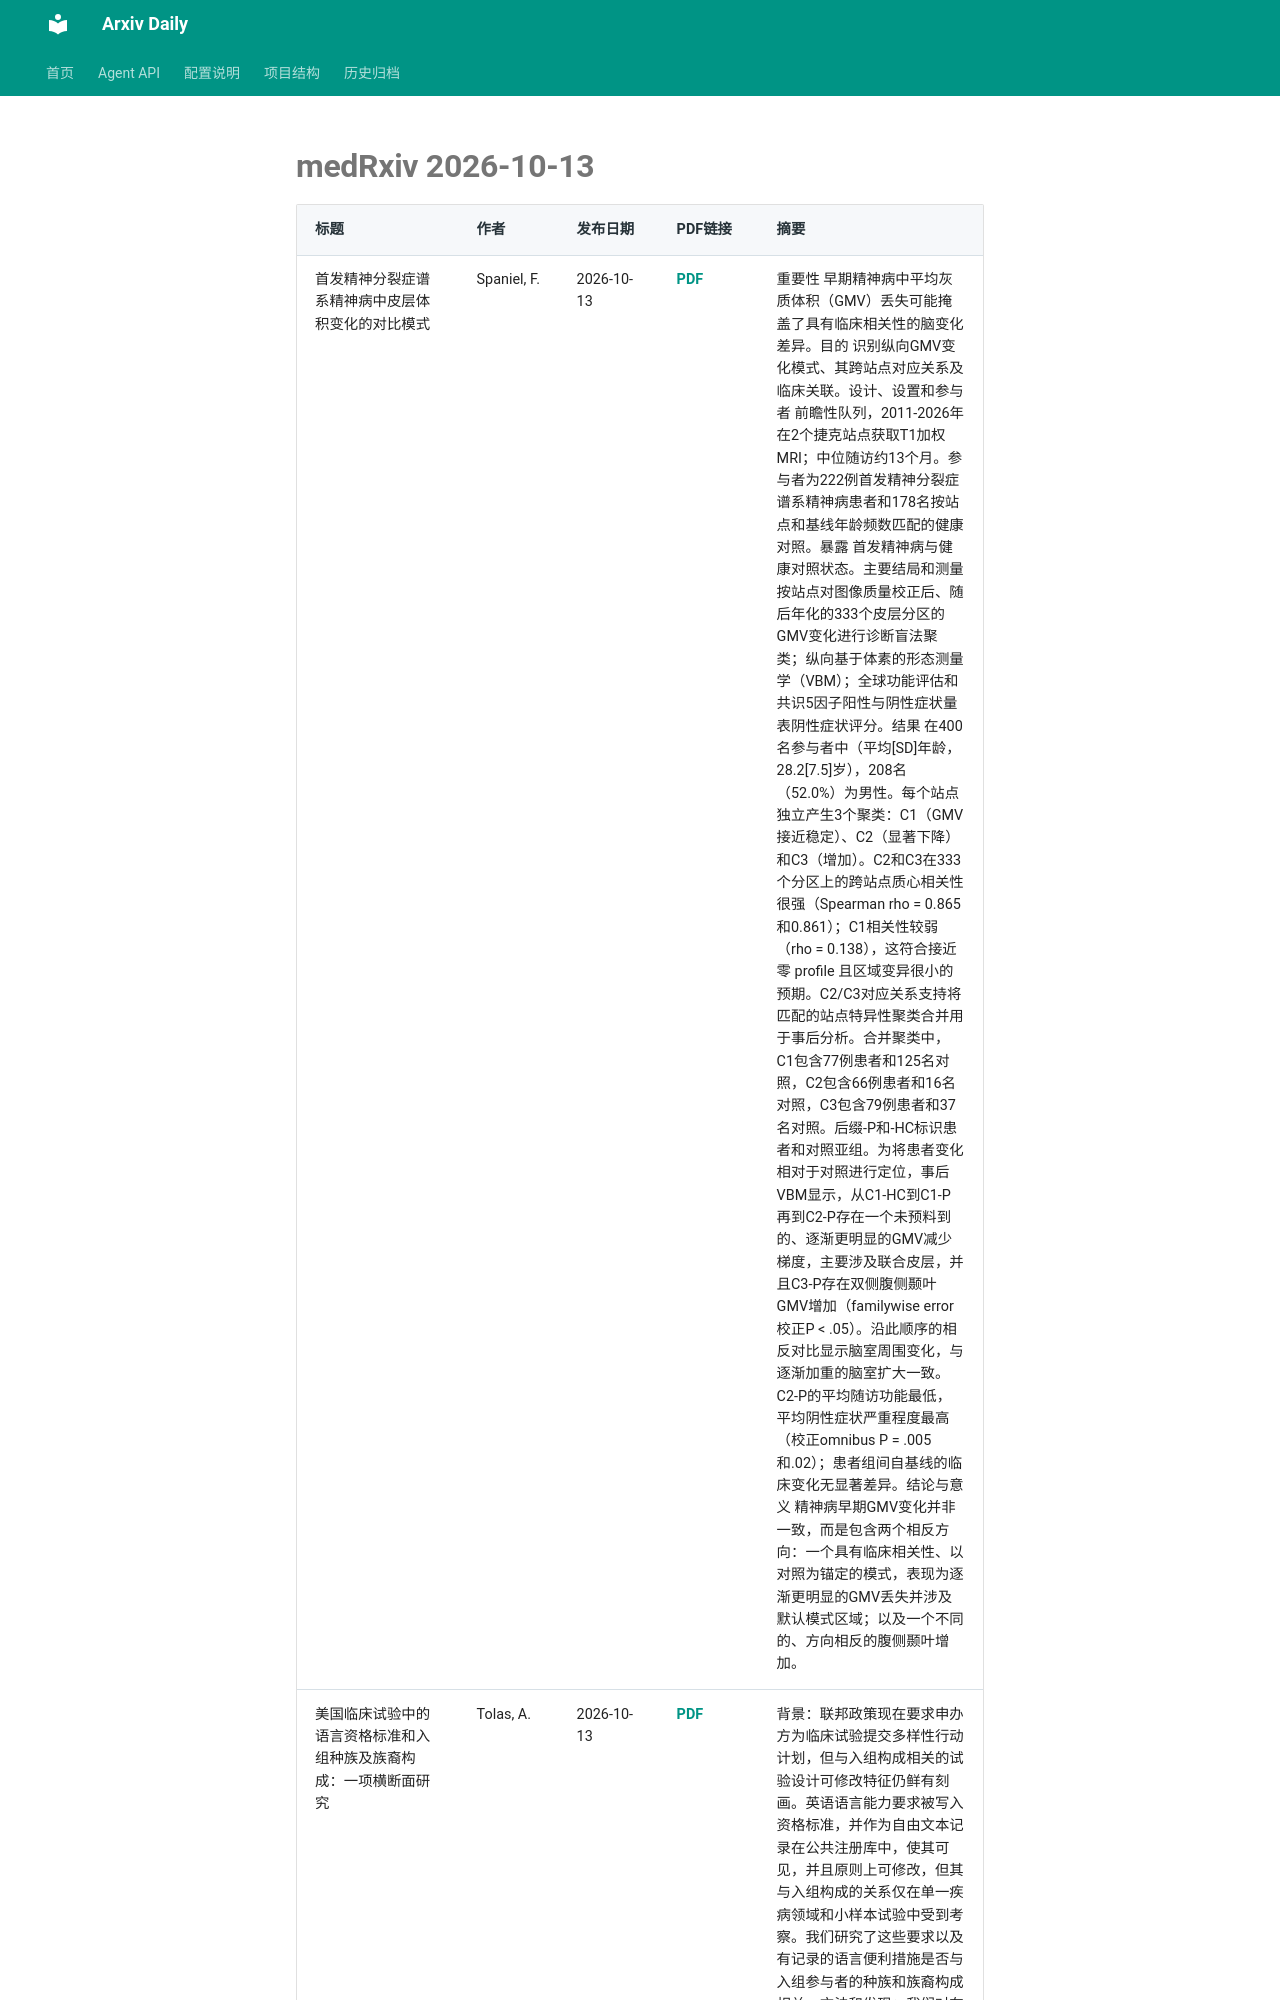

repository: Lcollection/Arxiv_Daily · page: daily-papers/2026-10-13-medrxiv/index.html · generator: mkdocs

# medRxiv 2026-10-13

| 标题 | 作者 | 发布日期 | PDF链接 | 摘要 |
|------|------|----------|--------|------|
| 首发精神分裂症谱系精神病中皮层体积变化的对比模式 | Spaniel, F. | 2026-10-13 | [PDF](https://www.medrxiv.org/content/10.64898/2026.10.08.26365057v1.full.pdf) | 重要性 早期精神病中平均灰质体积（GMV）丢失可能掩盖了具有临床相关性的脑变化差异。目的 识别纵向GMV变化模式、其跨站点对应关系及临床关联。设计、设置和参与者 前瞻性队列，2011-2026年在2个捷克站点获取T1加权MRI；中位随访约13个月。参与者为222例首发精神分裂症谱系精神病患者和178名按站点和基线年龄频数匹配的健康对照。暴露 首发精神病与健康对照状态。主要结局和测量 按站点对图像质量校正后、随后年化的333个皮层分区的GMV变化进行诊断盲法聚类；纵向基于体素的形态测量学（VBM）；全球功能评估和共识5因子阳性与阴性症状量表阴性症状评分。结果 在400名参与者中（平均[SD]年龄，28.2[7.5]岁），208名（52.0%）为男性。每个站点独立产生3个聚类：C1（GMV接近稳定）、C2（显著下降）和C3（增加）。C2和C3在333个分区上的跨站点质心相关性很强（Spearman rho = 0.865和0.861）；C1相关性较弱（rho = 0.138），这符合接近零 profile 且区域变异很小的预期。C2/C3对应关系支持将匹配的站点特异性聚类合并用于事后分析。合并聚类中，C1包含77例患者和125名对照，C2包含66例患者和16名对照，C3包含79例患者和37名对照。后缀-P和-HC标识患者和对照亚组。为将患者变化相对于对照进行定位，事后VBM显示，从C1-HC到C1-P再到C2-P存在一个未预料到的、逐渐更明显的GMV减少梯度，主要涉及联合皮层，并且C3-P存在双侧腹侧颞叶GMV增加（familywise error校正P < .05）。沿此顺序的相反对比显示脑室周围变化，与逐渐加重的脑室扩大一致。C2-P的平均随访功能最低，平均阴性症状严重程度最高（校正omnibus P = .005和.02）；患者组间自基线的临床变化无显著差异。结论与意义 精神病早期GMV变化并非一致，而是包含两个相反方向：一个具有临床相关性、以对照为锚定的模式，表现为逐渐更明显的GMV丢失并涉及默认模式区域；以及一个不同的、方向相反的腹侧颞叶增加。 |
| 美国临床试验中的语言资格标准和入组种族及族裔构成：一项横断面研究 | Tolas, A. | 2026-10-13 | [PDF](https://www.medrxiv.org/content/10.64898/2026.10.09.26365106v1.full.pdf) | 背景：联邦政策现在要求申办方为临床试验提交多样性行动计划，但与入组构成相关的试验设计可修改特征仍鲜有刻画。英语语言能力要求被写入资格标准，并作为自由文本记录在公共注册库中，使其可见，并且原则上可修改，但其与入组构成的关系仅在单一疾病领域和小样本试验中受到考察。我们研究了这些要求以及有记录的语言便利措施是否与入组参与者的种族和族裔构成相关。方法和发现：我们对在C
